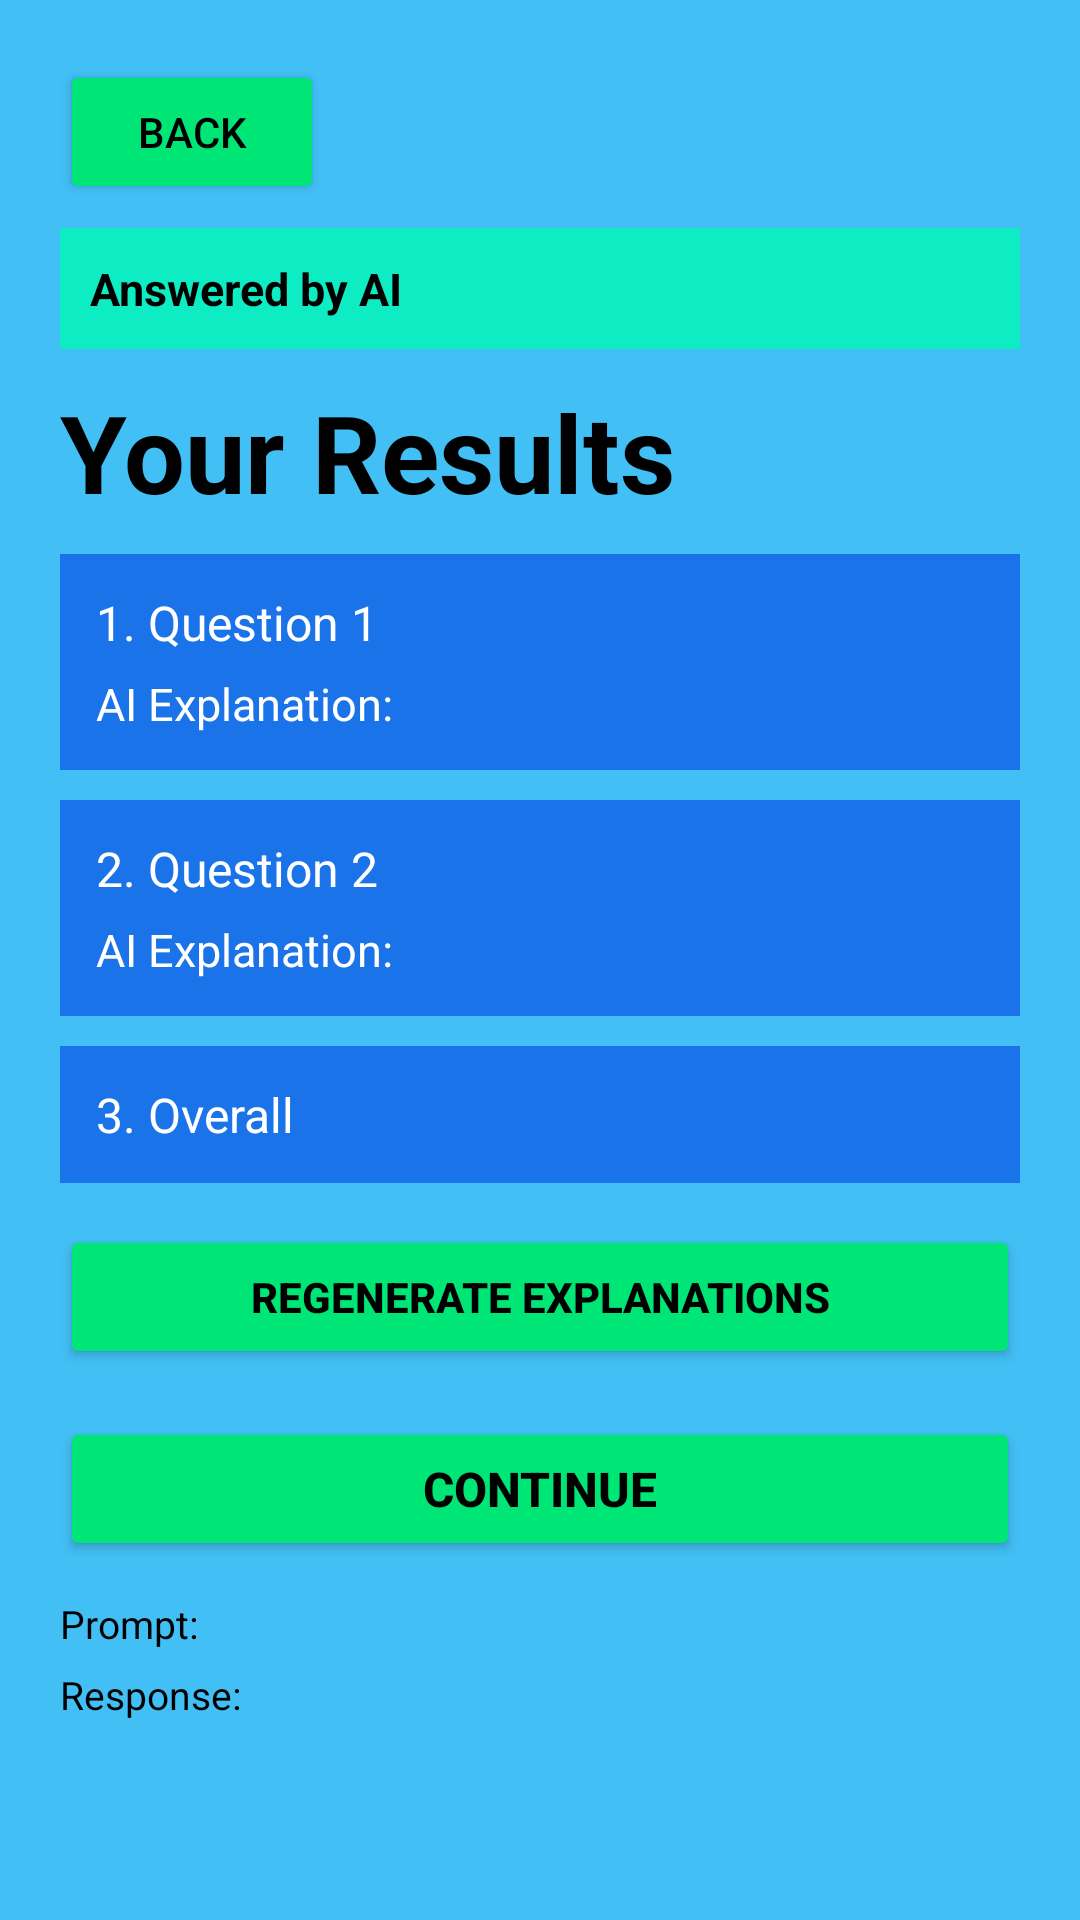

This screen was rendered from an Android layout file. Write that file and the resources it references.
<!-- AndroidManifest.xml: application theme Theme.LLMEnhancedLearningAssistantApp -->
<!-- res/layout/activity_results.xml -->
<?xml version="1.0" encoding="utf-8"?>
<ScrollView xmlns:android="http://schemas.android.com/apk/res/android"
    android:layout_width="match_parent"
    android:layout_height="match_parent"
    android:background="#42BFF5">

    <LinearLayout
        android:layout_width="match_parent"
        android:layout_height="wrap_content"
        android:orientation="vertical"
        android:padding="20dp">

        <Button
            android:id="@+id/btnBackFromResults"
            android:layout_width="wrap_content"
            android:layout_height="wrap_content"
            android:backgroundTint="#00E676"
            android:text="Back"
            android:textColor="@android:color/black" />

        <TextView
            android:layout_width="match_parent"
            android:layout_height="wrap_content"
            android:layout_marginTop="8dp"
            android:background="#0EECC4"
            android:padding="10dp"
            android:text="Answered by AI"
            android:textColor="@android:color/black"
            android:textSize="15sp"
            android:textStyle="bold" />

        <TextView
            android:id="@+id/tvResultsTitle"
            android:layout_width="match_parent"
            android:layout_height="wrap_content"
            android:layout_marginTop="10dp"
            android:text="Your Results"
            android:textColor="@android:color/black"
            android:textSize="36sp"
            android:textStyle="bold" />

        <LinearLayout
            android:layout_width="match_parent"
            android:layout_height="wrap_content"
            android:layout_marginTop="10dp"
            android:background="#1A73E8"
            android:orientation="vertical"
            android:padding="12dp">

            <TextView
                android:id="@+id/tvResultQuestion1"
                android:layout_width="match_parent"
                android:layout_height="wrap_content"
                android:text="1. Question 1"
                android:textColor="@android:color/white"
                android:textSize="16sp" />

            <TextView
                android:id="@+id/tvExplainQuestion1"
                android:layout_width="match_parent"
                android:layout_height="wrap_content"
                android:layout_marginTop="6dp"
                android:text="AI Explanation:"
                android:textColor="@android:color/white"
                android:textSize="15sp" />
        </LinearLayout>

        <LinearLayout
            android:layout_width="match_parent"
            android:layout_height="wrap_content"
            android:layout_marginTop="10dp"
            android:background="#1A73E8"
            android:orientation="vertical"
            android:padding="12dp">

            <TextView
                android:id="@+id/tvResultQuestion2"
                android:layout_width="match_parent"
                android:layout_height="wrap_content"
                android:text="2. Question 2"
                android:textColor="@android:color/white"
                android:textSize="16sp" />

            <TextView
                android:id="@+id/tvExplainQuestion2"
                android:layout_width="match_parent"
                android:layout_height="wrap_content"
                android:layout_marginTop="6dp"
                android:text="AI Explanation:"
                android:textColor="@android:color/white"
                android:textSize="15sp" />
        </LinearLayout>

        <TextView
            android:id="@+id/tvResultQuestion3"
            android:layout_width="match_parent"
            android:layout_height="wrap_content"
            android:layout_marginTop="10dp"
            android:background="#1A73E8"
            android:padding="12dp"
            android:text="3. Overall"
            android:textColor="@android:color/white"
            android:textSize="16sp" />

        <Button
            android:id="@+id/btnGenerateExplanations"
            android:layout_width="match_parent"
            android:layout_height="wrap_content"
            android:layout_marginTop="14dp"
            android:backgroundTint="#00E676"
            android:text="Regenerate Explanations"
            android:textColor="@android:color/black"
            android:textStyle="bold" />

        <ProgressBar
            android:id="@+id/pbAiLoading"
            style="?android:attr/progressBarStyle"
            android:layout_width="wrap_content"
            android:layout_height="wrap_content"
            android:layout_marginTop="8dp"
            android:visibility="gone" />

        <Button
            android:id="@+id/btnContinueFromResults"
            android:layout_width="match_parent"
            android:layout_height="wrap_content"
            android:layout_marginTop="16dp"
            android:backgroundTint="#00E676"
            android:contentDescription="Continue"
            android:minHeight="48dp"
            android:text="Continue"
            android:textColor="@android:color/black"
            android:textSize="16sp"
            android:textStyle="bold" />

        <TextView
            android:id="@+id/tvResultsPrompt"
            android:layout_width="match_parent"
            android:layout_height="wrap_content"
            android:layout_marginTop="12dp"
            android:text="Prompt:"
            android:textColor="@android:color/black"
            android:textSize="13sp" />

        <TextView
            android:id="@+id/tvResultsResponse"
            android:layout_width="match_parent"
            android:layout_height="wrap_content"
            android:layout_marginTop="6dp"
            android:layout_marginBottom="20dp"
            android:text="Response:"
            android:textColor="@android:color/black"
            android:textSize="13sp" />
    </LinearLayout>
</ScrollView>
<!-- resources referenced by this layout -->
<resources>
  <style name="Theme.LLMEnhancedLearningAssistantApp" parent="Base.Theme.LLMEnhancedLearningAssistantApp" />
  <style name="Base.Theme.LLMEnhancedLearningAssistantApp" parent="Theme.Material3.DayNight.NoActionBar">
          
          
      </style>
</resources>
